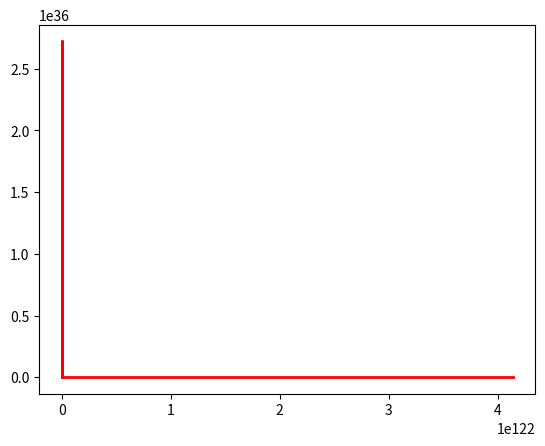

Generate this figure with matplotlib:
import numpy as np

from scipy.integrate import odeint
import matplotlib.pyplot as plt

# from utils.constants import (
#     VO,
#     TIME_UNIT,
#     a_0,
# )

V0 = 22
TIME_UNIT = 5e-5
a_0 = 1e-3


def set_hubble_parameter(
    phi_0,
    phi_prime,
):
    return np.sqrt(phi_prime**2 / 6 + (V0 * (phi_0**2) / (3 * TIME_UNIT**2)))


def set_values():
    phi_0 = 1
    phi_prime_0 = 0
    h_0 = set_hubble_parameter(phi_0, phi_prime_0)
    print("set_values: ", [phi_0, phi_prime_0, h_0, a_0])
    return [phi_0, phi_prime_0, h_0, a_0]


def set_system_diff_eqs(var, T):
    [x, y, z, A] = var

    # Note that all derivatives are taken wrt the scaled, dimenstionless cosmic time T

    dxdT = y
    dydT = -3 * z * y - V0 * (2 * x) / TIME_UNIT**2
    dzdT = -0.5 * y**2  # = -z**2 + (v0*f(x)/S**2 - y**2)/3
    dAdT = A * z
    print("set_system_diff_eqs: ", [dxdT, dydT, dzdT, dAdT])
    return [dxdT, dydT, dzdT, dAdT]


def solve_klein(T):
    sol = odeint(set_system_diff_eqs, set_values(), T, mxstep=90)

    x, y, z, A = np.transpose(sol)
    phi, phi_t, H = x, y * TIME_UNIT, z * TIME_UNIT
    print("LLEGA HASTA ACÁ")
    return phi, phi_t, H


def plot_solution():
    T = np.linspace(0, 1, 10)
    phi, phi_t, H = solve_klein(T)
    plt.plot(phi, phi_t, "r", lw=2)
    plt.show()


plot_solution()
